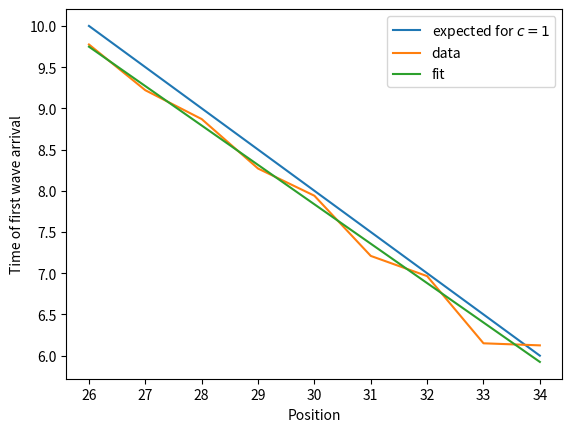

Here is the Python script that generated this plot: (Note: this script raises an exception after producing the figure.)
import numpy as np
import matplotlib.pyplot as plt
import scipy.optimize as opt

def linear(x, a, b):
    return a*x+b

def fermi_dirac(x, kappa):
    return 1/(1+np.exp(2*np.pi*x/kappa))

# kappa = 0.1
# X = np.linspace(-0.15,0.15,1000)
# plt.plot(X, [fermi_dirac(i,kappa) for i in X])
# plt.show()

frequency_of_saving = 5
dt = 0.01

Y = np.array([122.5, 123, 139.3, 144.2, 158.8, 165.4, 177.4, 184.4, 195.5])*frequency_of_saving*dt
X = [47-(34-i) for i in range(len(Y))]
X = [34-i for i in range(len(Y))]

popt, pcov = opt.curve_fit(linear, X, Y)

X_more = np.linspace(min(X), max(X), 1000)
Y_more = popt[0]*X_more+popt[1]

print(f"slope = {popt[0]}")
print(f"starting point = {popt[1]}")

plt.xlabel('Position')
plt.ylabel('Time of first wave arrival')
#(i - N*2//3)*popt[0]
N = 70
plt.plot(X, [(N*2//3 - i)*(0.5) for i in X], label = r'expected for $c = 1$')
plt.plot(X,Y, label = 'data')
plt.plot(X_more, Y_more, label = 'fit')
plt.legend()
plt.show()





print(a)


def spatial_ramping_S(i, i_middle, k):
    return 1 - 1/(1+np.exp(2*k*(i-i_middle)))


N = 30
i_b = 15
kappa = 0.5

lijst_ramping = [spatial_ramping_S(i, i_b, kappa) for i in range(1,N)]

plt.plot(range(1,N), lijst_ramping)
plt.show()

print(a)

def gaussian_wave_packet(k, sigma):
    return np.exp(-(k/(2*sigma))**2)

sigma = 0.0025
# sigma = 0.1

X = np.linspace(-np.pi,np.pi,1000)
Y = [gaussian_wave_packet(x, sigma) for x in X]

plt.plot(X, Y)
plt.show()

def S(x):
    return 1/(1+np.exp(x))

def t(j, j_b, kappa):
    return 1 - 1/(1+np.exp(2*kappa*(j-j_b)))
    return 1 - S(2*kappa*(j-j_b))

j_b = 25
kappa = 0.5

X = range(50)
Y = [t(j, j_b, kappa) for j in X]

plt.plot(X, [np.log10(y) for y in (Y)])
plt.title(fr'For $j_b$ = {j_b} and $\kappa$ = {kappa}')
plt.show()